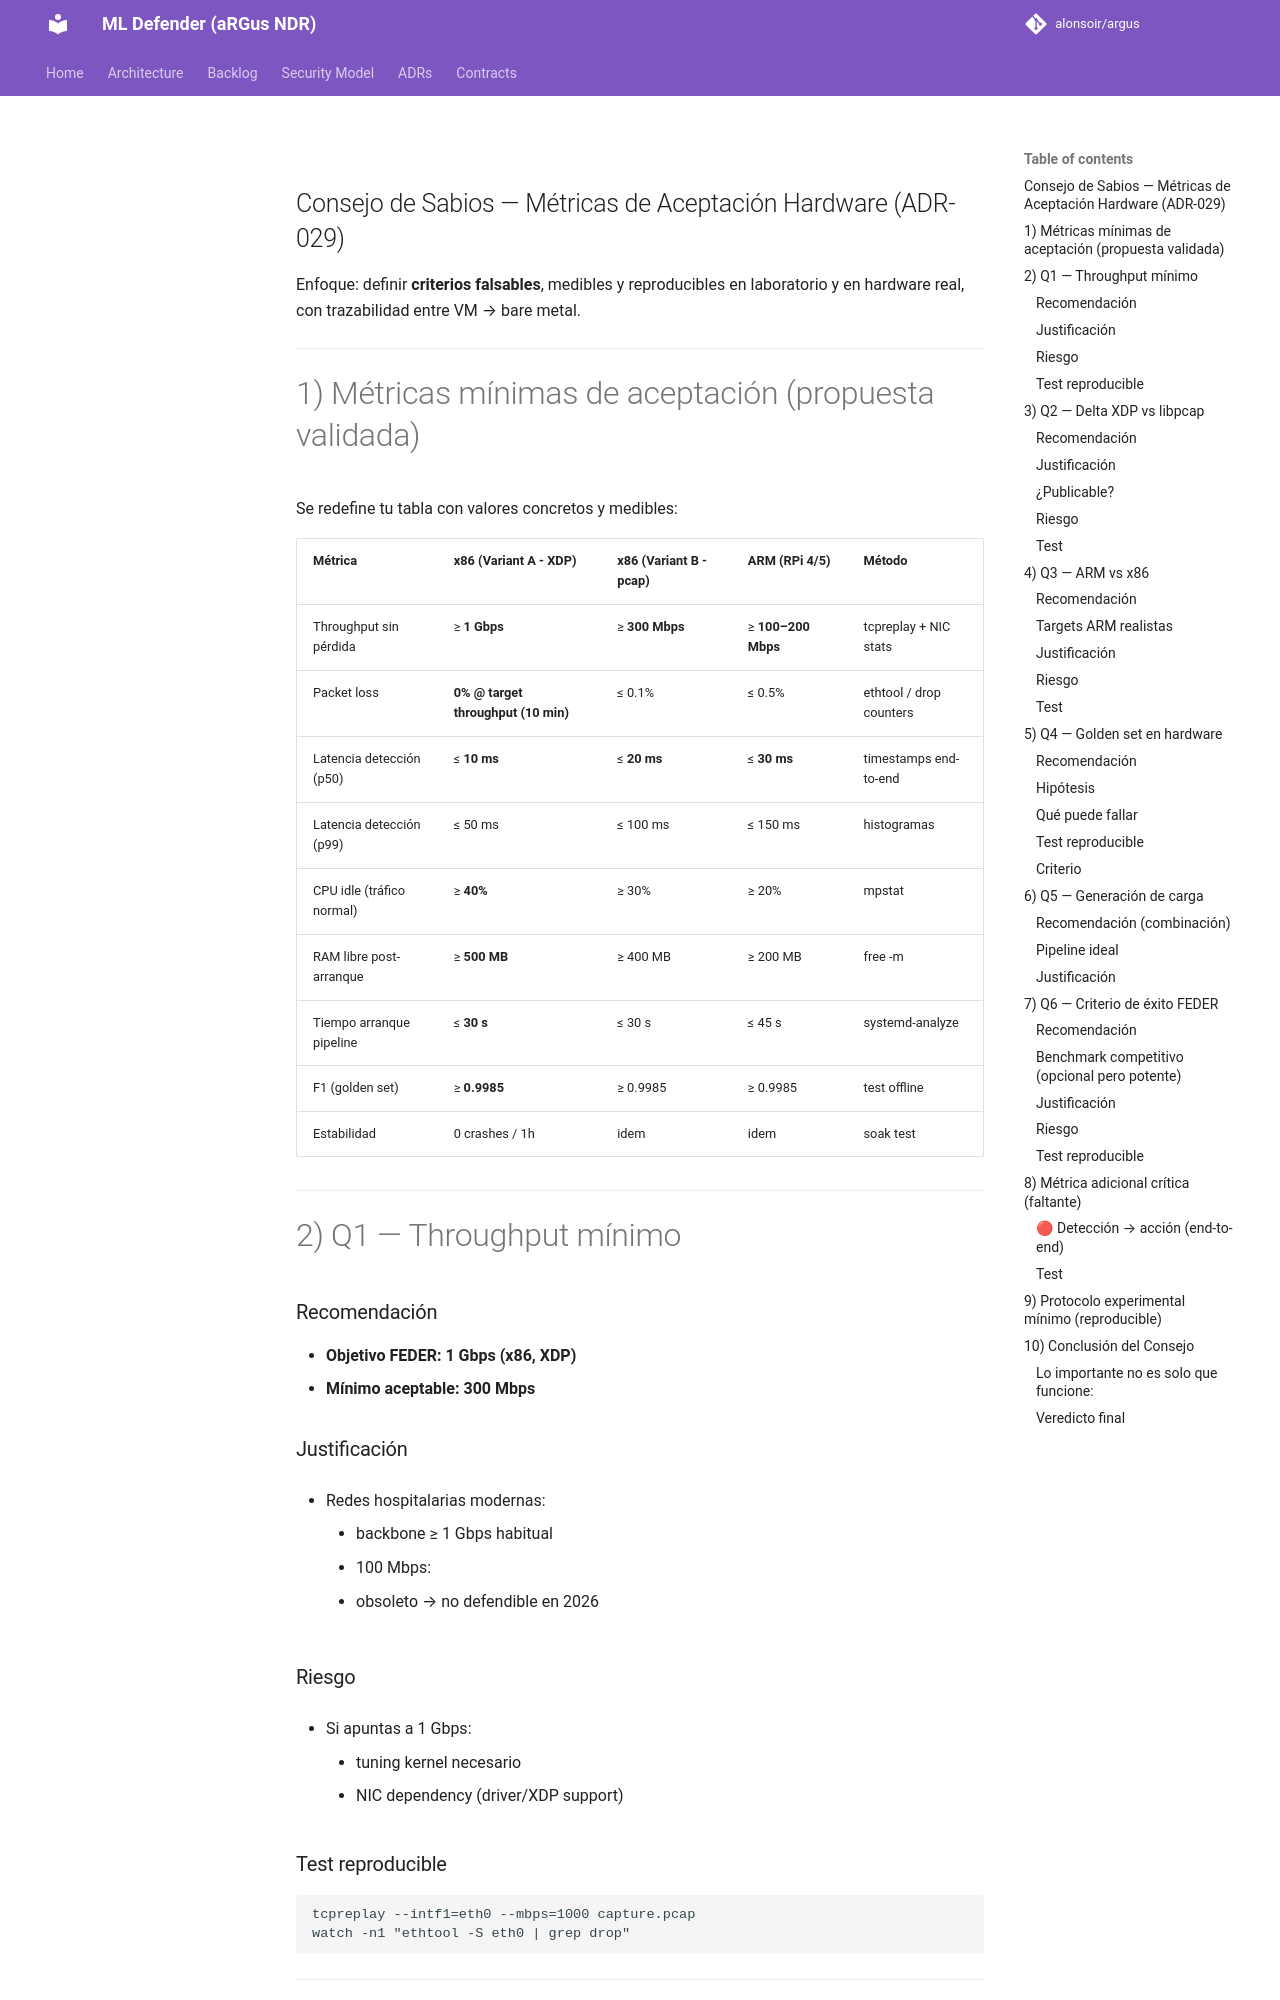

repository: alonsoir/argus · page: council/Pregunta al Consejo de Sabios — Métricas de Aceptación Hardware (ADR-041)-respuesta-chatgpt5/index.html · generator: mkdocs

## Consejo de Sabios — Métricas de Aceptación Hardware (ADR-029)

Enfoque: definir **criterios falsables**, medibles y reproducibles en laboratorio y en hardware real, con trazabilidad entre VM → bare metal.

---
